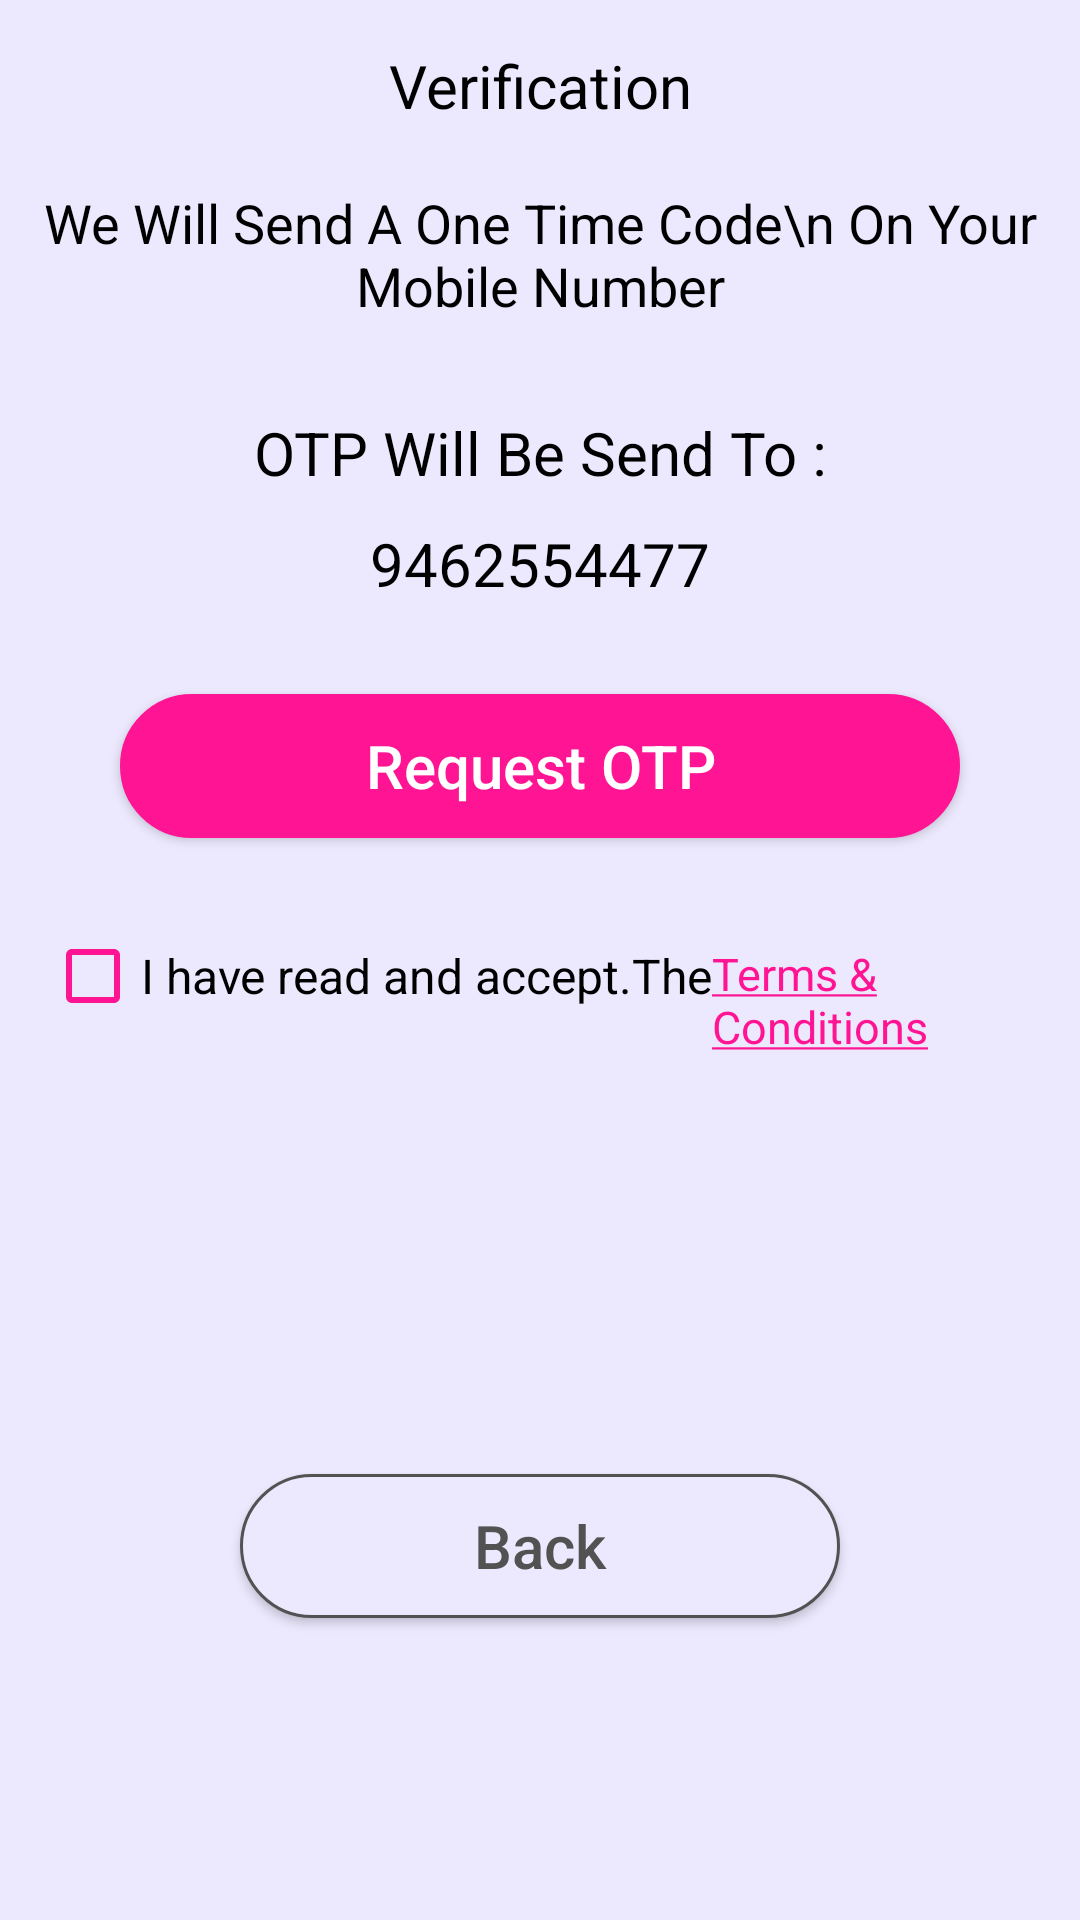

The Android layout XML behind this screen, and the referenced resources:
<!-- AndroidManifest.xml: application theme Theme.AppCompat.NoActionBar -->
<!-- res/layout/fragment_verification_form.xml -->
<?xml version="1.0" encoding="utf-8"?>
<RelativeLayout xmlns:android="http://schemas.android.com/apk/res/android"
    xmlns:tools="http://schemas.android.com/tools"
    android:layout_width="match_parent"
    android:layout_height="match_parent"
    android:background="@color/bgColor"
    tools:context=".VerificationForm">


    <TextView
        android:id="@+id/tvVerificationHeading"
        android:layout_width="match_parent"
        android:layout_height="wrap_content"
        android:textColor="@color/black"
        android:textSize="20dp"
        android:gravity="center"
        android:layout_marginTop="15dp"
        android:text="Verification" />

    <TextView
        android:id="@+id/tvMessage"
        android:layout_width="match_parent"
        android:layout_height="wrap_content"
        android:text="We Will Send A One Time Code\n On Your Mobile Number"
        android:textSize="18dp"
        android:textColor="@color/black"
        android:gravity="center"
        android:layout_marginTop="20dp"
        android:layout_below="@id/tvVerificationHeading"/>

    <TextView
        android:id="@+id/tvOtpMessage"
        android:layout_width="match_parent"
        android:layout_height="wrap_content"
        android:gravity="center"
        android:text="OTP Will Be Send To :"
        android:textColor="@color/black"
        android:textSize="20dp"
        android:layout_below="@id/tvMessage"
        android:layout_marginTop="30dp"/>

    <TextView
        android:id="@+id/tvMobileNo"
        android:layout_width="match_parent"
        android:layout_height="wrap_content"
        android:text="9462554477"
        android:textSize="20dp"
        android:gravity="center"
        android:layout_marginTop="10dp"
        android:textColor="@color/black"
        android:layout_below="@id/tvOtpMessage"/>

    <Button
        android:id="@+id/btnReqOtp"
        android:layout_width="match_parent"
        android:layout_height="wrap_content"
        android:gravity="center"
        android:layout_marginLeft="40dp"
        android:layout_marginRight="40dp"
        android:layout_marginTop="30dp"
        android:padding="10dp"
        android:textAllCaps="false"
        android:background="@drawable/button_styling"
        android:layout_below="@id/tvMobileNo"
        android:text="Request OTP"
        android:textSize="20dp"/>

    <CheckBox
        android:id="@+id/checkBox"
        android:layout_width="wrap_content"
        android:layout_height="wrap_content"
        android:text="I have read and accept.The"
        android:layout_marginTop="30dp"
        android:buttonTint="#FF1493"
        android:textColor="@color/black"
        android:textSize="16dp"
        android:layout_marginLeft="15dp"
        android:layout_below="@id/btnReqOtp"/>

    <TextView
        android:id="@+id/tvTermCond"
        android:layout_width="wrap_content"
        android:layout_height="wrap_content"
        android:layout_toRightOf="@id/checkBox"
        android:layout_below="@id/btnReqOtp"
        android:layout_marginTop="35dp"
        android:textSize="15dp"
        android:textColor="#FF1493"
        android:text="@string/termAndCondition" />

    <Button
        android:id="@+id/btnForm4Back"
        android:layout_width="match_parent"
        android:layout_height="wrap_content"
        android:text="Back"
        android:textAllCaps="false"
        android:layout_marginLeft="80dp"
        android:layout_marginRight="80dp"
        android:textColor="@color/gray"
        android:textSize="20dp"
        android:background="@drawable/back_button_style"
        android:layout_below="@id/checkBox"
        android:layout_marginTop="150dp"/>


</RelativeLayout>
<!-- resources referenced by this layout -->
<resources>
  <color name="bgColor">#ECE9FE</color>
  <color name="black">#FF000000</color>
  <color name="gray">#525252</color>
  <!-- drawable back_button_style (drawable) -->
  <?xml version="1.0" encoding="utf-8"?>
  <shape xmlns:android="http://schemas.android.com/apk/res/android"
      android:shape="rectangle">
  
      <stroke
          android:width="1dp"
          android:color="#525252"/>
      <solid
          android:color="@color/bgColor"/>
      <corners
          android:radius="50dp"/>
  
  </shape>
  <!-- drawable button_styling (drawable) -->
  <?xml version="1.0" encoding="utf-8"?>
  <shape xmlns:android="http://schemas.android.com/apk/res/android"
      android:shape="rectangle">
  
      <solid
          android:color="#FF1493"/>
      <corners
          android:radius="50dp"/>
      <stroke
          android:color="#FF1493"
          android:width="15dp"/>
  
  </shape>
  <string name="termAndCondition"><u>Terms &amp; Conditions</u></string>
</resources>
